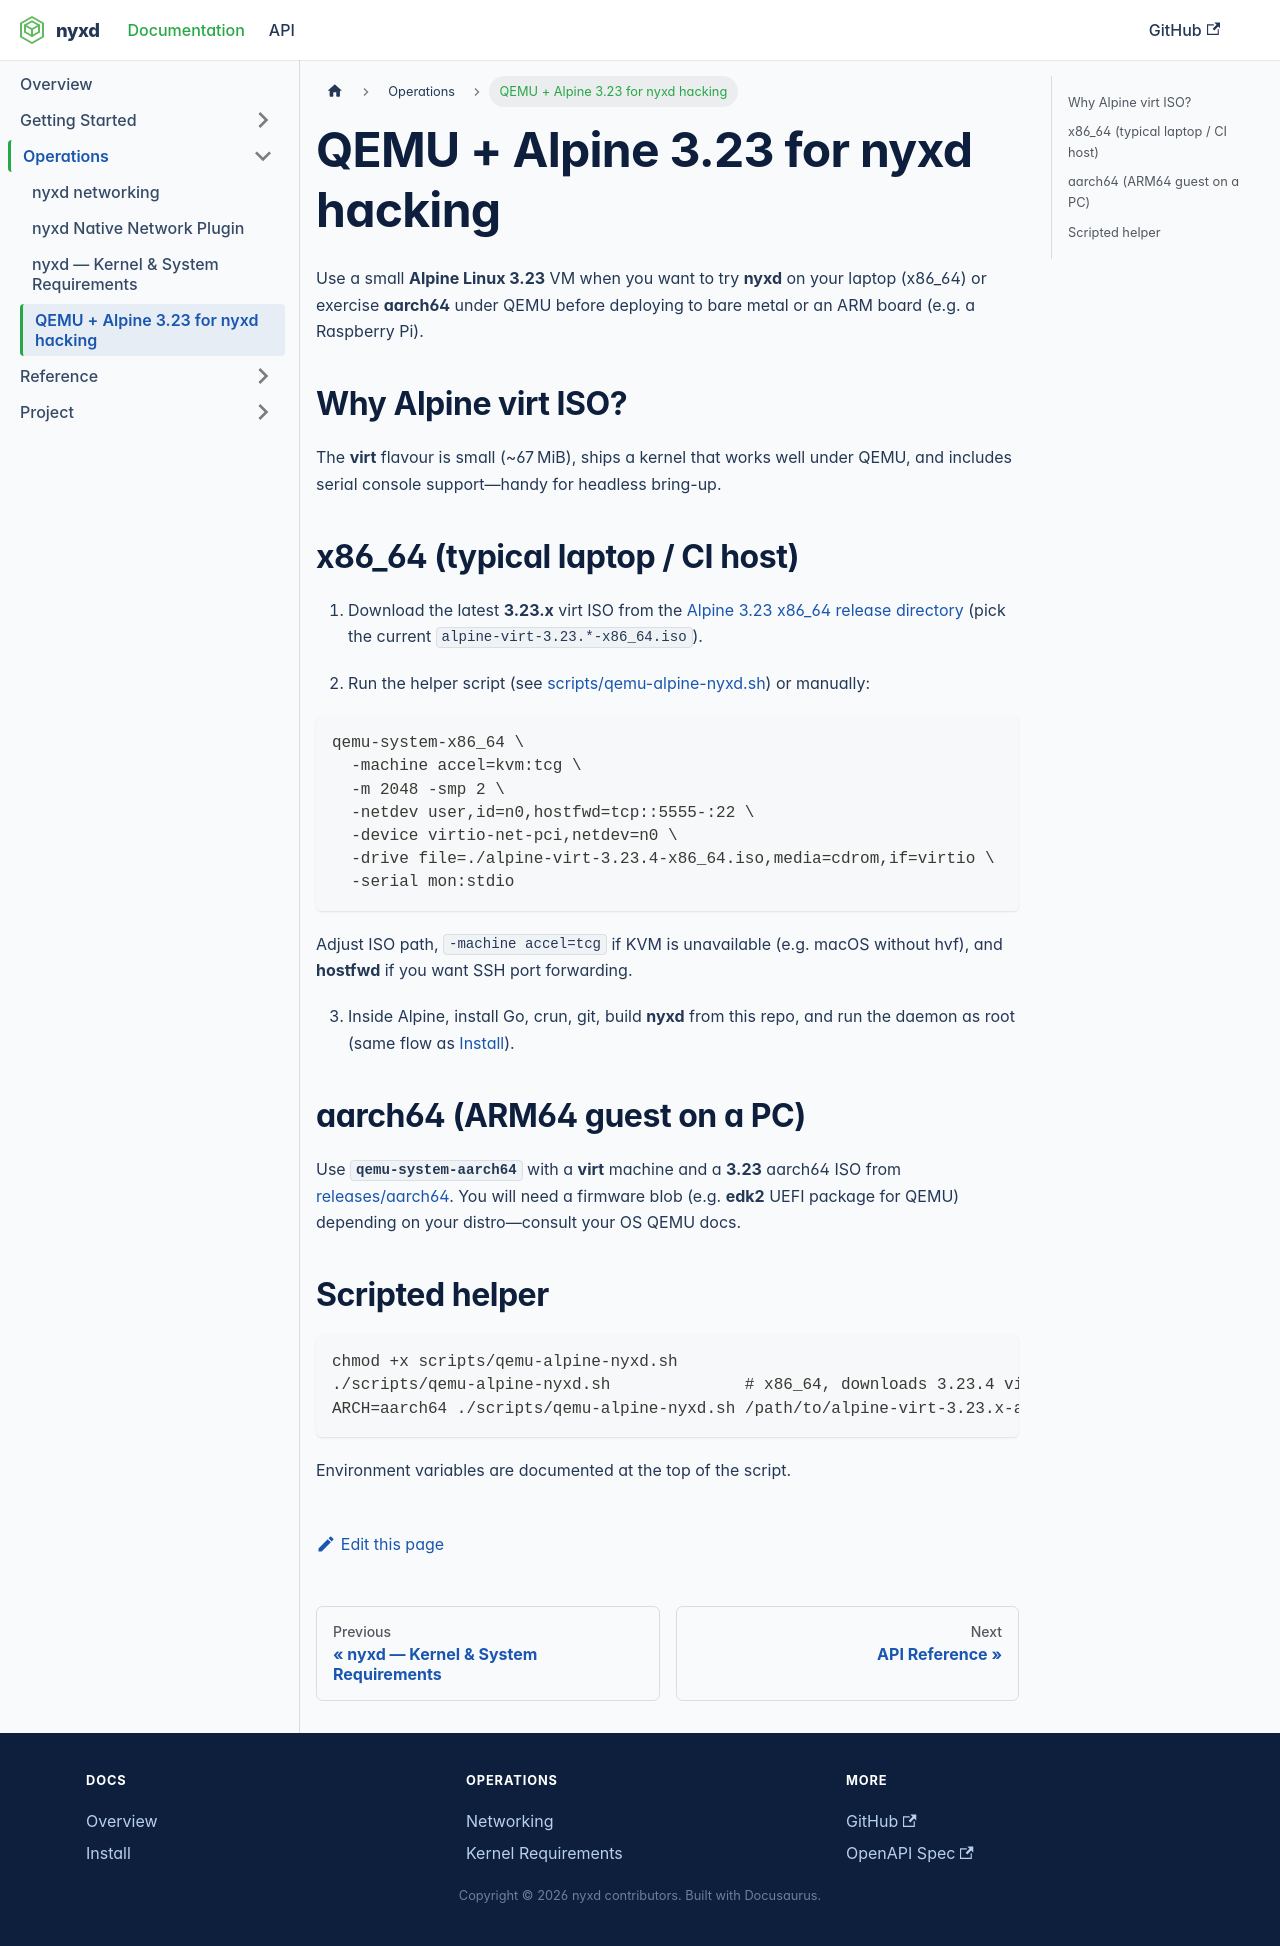

repository: zrougamed/nyxd · page: docs/operations/qemu-alpine/index.html · generator: docusaurus

# QEMU + Alpine 3.23 for nyxd hacking

Use a small **Alpine Linux 3.23** VM when you want to try **nyxd** on your laptop (x86_64) or exercise **aarch64** under QEMU before deploying to bare metal or an ARM board (e.g. a Raspberry Pi).

## Why Alpine virt ISO?

The **virt** flavour is small (~67 MiB), ships a kernel that works well under QEMU, and includes serial console support—handy for headless bring-up.

## x86_64 (typical laptop / CI host)

1. Download the latest **3.23.x** virt ISO from the [Alpine 3.23 x86_64 release directory](https://dl-cdn.alpinelinux.org/alpine/v3.23/releases/x86_64/) (pick the current `alpine-virt-3.23.*-x86_64.iso`).

2. Run the helper script (see [scripts/qemu-alpine-nyxd.sh](https://github.com/zrougamed/nyxd/blob/main/scripts/qemu-alpine-nyxd.sh)) or manually:

```bash
qemu-system-x86_64 \
  -machine accel=kvm:tcg \
  -m 2048 -smp 2 \
  -netdev user,id=n0,hostfwd=tcp::5555-:22 \
  -device virtio-net-pci,netdev=n0 \
  -drive file=./alpine-virt-3.23.4-x86_64.iso,media=cdrom,if=virtio \
  -serial mon:stdio
```

Adjust ISO path, `-machine accel=tcg` if KVM is unavailable (e.g. macOS without hvf), and **hostfwd** if you want SSH port forwarding.

3. Inside Alpine, install Go, crun, git, build **nyxd** from this repo, and run the daemon as root (same flow as [Install](/docs/getting-started/install)).

## aarch64 (ARM64 guest on a PC)

Use **`qemu-system-aarch64`** with a **virt** machine and a **3.23** aarch64 ISO from [releases/aarch64](https://dl-cdn.alpinelinux.org/alpine/v3.23/releases/aarch64/). You will need a firmware blob (e.g. **edk2** UEFI package for QEMU) depending on your distro—consult your OS QEMU docs.

## Scripted helper

```bash
chmod +x scripts/qemu-alpine-nyxd.sh
./scripts/qemu-alpine-nyxd.sh              # x86_64, downloads 3.23.4 virt ISO if missing
ARCH=aarch64 ./scripts/qemu-alpine-nyxd.sh /path/to/alpine-virt-3.23.x-aarch64.iso
```

Environment variables are documented at the top of the script.
